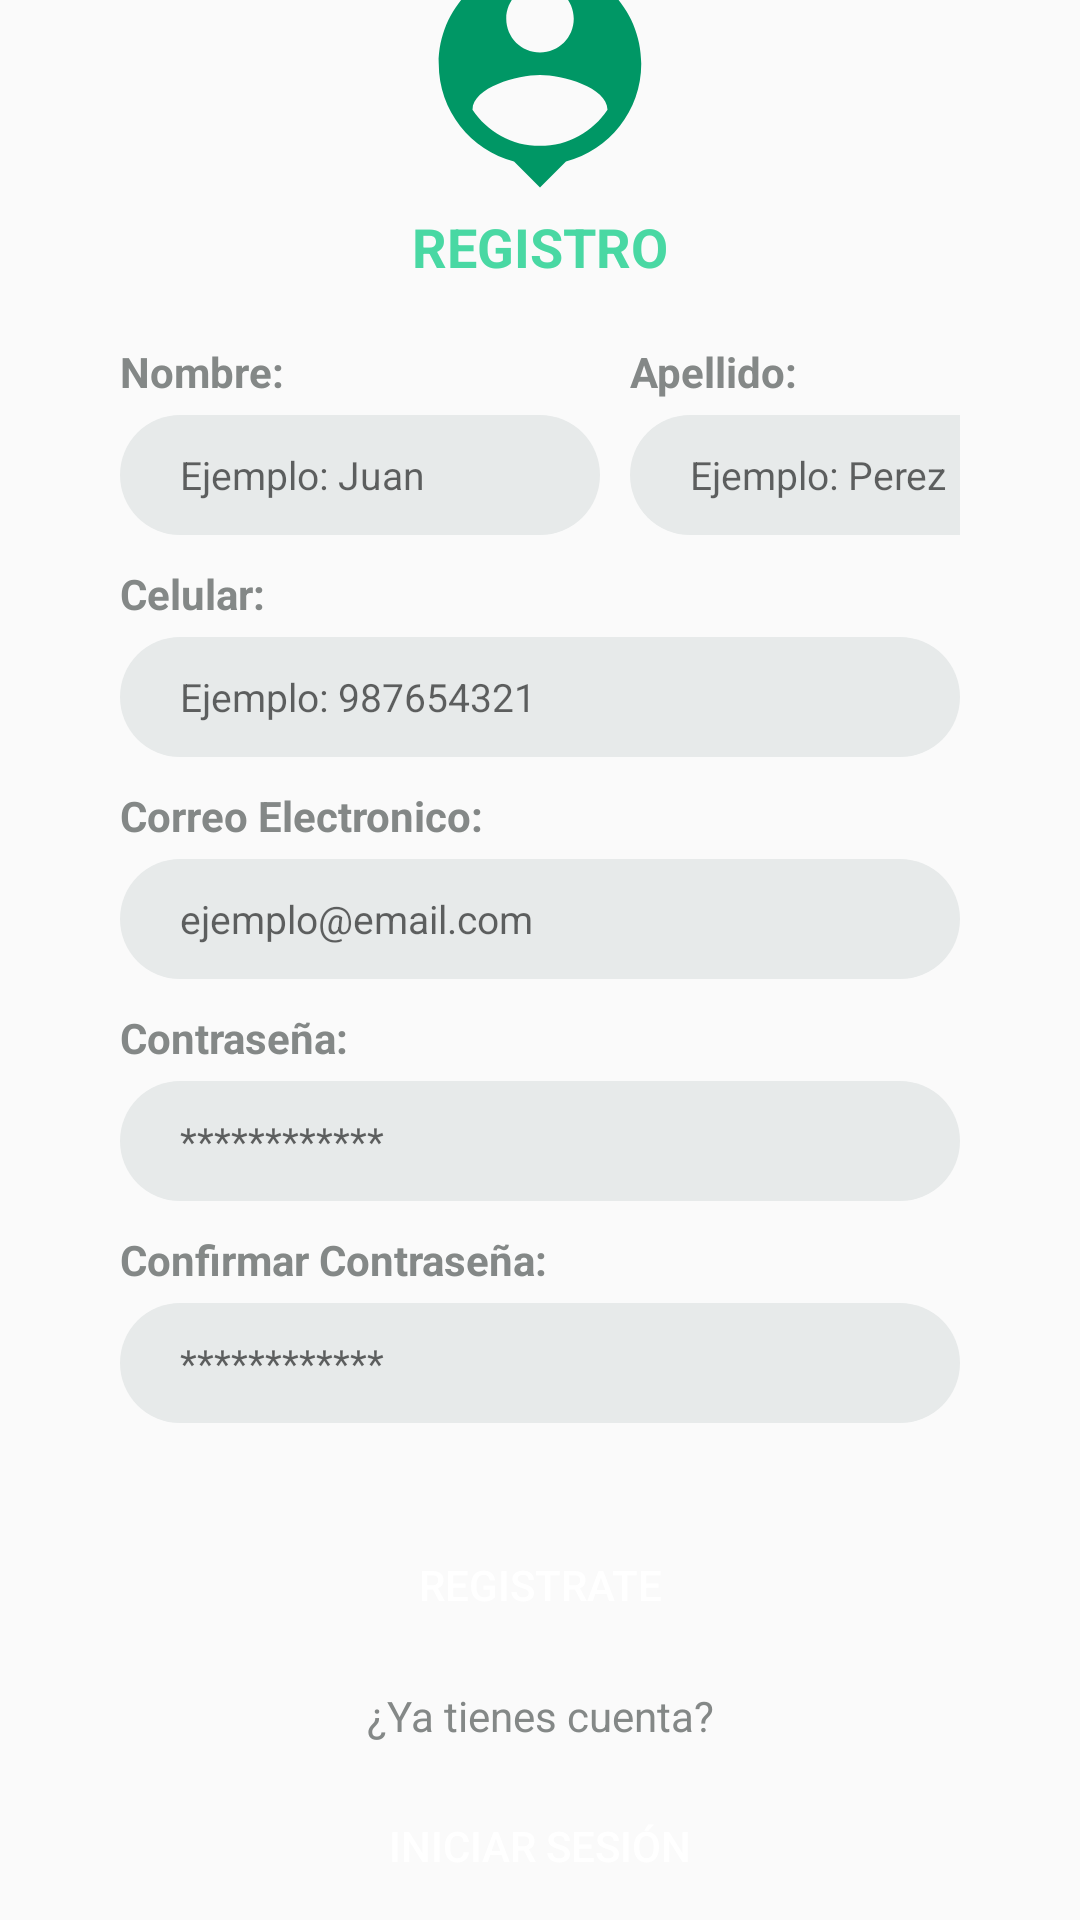

Android layout source for this screen:
<!-- AndroidManifest.xml: application theme Theme.TaxiFlores -->
<!-- res/layout/fragment_register.xml -->
<?xml version="1.0" encoding="utf-8"?>
<androidx.coordinatorlayout.widget.CoordinatorLayout xmlns:android="http://schemas.android.com/apk/res/android"
    xmlns:app="http://schemas.android.com/apk/res-auto"
    xmlns:tools="http://schemas.android.com/tools"
    android:layout_width="match_parent"
    android:layout_height="match_parent"
    tools:context=".fragment.RegisterFragment">

    <FrameLayout
        android:layout_width="match_parent"
        android:layout_height="680dp"
        android:layout_marginHorizontal="40dp"
        android:layout_gravity="center"
        >


        <LinearLayout
            android:layout_width="match_parent"
            android:layout_height="wrap_content"
            android:orientation="vertical"
            >
            <ImageView
                android:layout_width="match_parent"
                android:layout_height="90dp"
                android:src="@drawable/ic_person_login"
                />
            <TextView
                android:layout_width="match_parent"
                android:layout_height="wrap_content"
                android:text="REGISTRO"
                android:textColor="@color/green"
                android:textSize="18sp"
                android:textStyle="bold"
                android:textAlignment="center"/>


            <LinearLayout
                android:layout_width="match_parent"
                android:layout_height="match_parent"
                android:layout_marginTop="20dp"
                android:orientation="horizontal"
                >

                <LinearLayout
                    android:layout_width="160dp"
                    android:layout_height="wrap_content"
                    android:orientation="vertical"
                    android:layout_marginRight="10dp">
                    <TextView
                        android:layout_width="match_parent"
                        android:layout_height="match_parent"
                        android:text="Nombre:"
                        android:textColor="@color/gray"
                        android:layout_marginBottom="5dp"
                        android:textSize="14sp"
                        android:textStyle="bold"
                        >

                    </TextView>
                    <com.google.android.material.textfield.TextInputEditText
                        android:layout_width="match_parent"
                        android:layout_height="40dp"
                        android:id="@+id/textFieldName"
                        android:hint="Ejemplo: Juan"
                        android:background="@drawable/rounded_textfield"
                        android:inputType="text"
                        android:textSize="13sp"/>
                </LinearLayout>
                <LinearLayout
                    android:layout_width="160dp"
                    android:layout_height="wrap_content"
                    android:orientation="vertical">
                    <TextView
                        android:layout_width="match_parent"
                        android:layout_height="match_parent"
                        android:text="Apellido:"
                        android:textColor="@color/gray"
                        android:layout_marginBottom="5dp"
                        android:textSize="14sp"
                        android:textStyle="bold"
                        >

                    </TextView>
                    <com.google.android.material.textfield.TextInputEditText
                        android:layout_width="match_parent"
                        android:layout_height="40dp"
                        android:id="@+id/textFieldLastName"
                        android:hint="Ejemplo: Perez"
                        android:background="@drawable/rounded_textfield"
                        android:inputType="text"
                        android:textSize="13sp"/>
                </LinearLayout>
            </LinearLayout>

            <TextView
                android:layout_width="match_parent"
                android:layout_height="wrap_content"
                android:text="Celular:"
                android:textColor="@color/gray"
                android:layout_marginTop="10dp"
                android:layout_marginBottom="5dp"
                android:textSize="14sp"
                android:textStyle="bold"
                />
            <com.google.android.material.textfield.TextInputEditText
                android:layout_width="match_parent"
                android:layout_height="match_parent"
                android:id="@+id/textFieldPhone"
                android:hint="Ejemplo: 987654321"
                android:background="@drawable/rounded_textfield"
                android:inputType="number"
                android:textSize="13sp"/>

            <TextView
                android:layout_width="match_parent"
                android:layout_height="wrap_content"
                android:layout_marginTop="10dp"
                android:layout_marginBottom="5dp"
                android:text="Correo Electronico:"
                android:textColor="@color/gray"
                android:textSize="14sp"
                android:textStyle="bold"/>

            <com.google.android.material.textfield.TextInputEditText
                android:layout_width="match_parent"
                android:layout_height="match_parent"
                android:id="@+id/textFieldEmail"
                android:hint="ejemplo@email.com"
                android:background="@drawable/rounded_textfield"
                android:inputType="textEmailAddress"
                android:textSize="13sp"/>

            <TextView
                android:layout_width="match_parent"
                android:layout_height="wrap_content"
                android:text="Contraseña:"
                android:textColor="@color/gray"
                android:layout_marginTop="10dp"
                android:layout_marginBottom="5dp"
                android:textSize="14sp"
                android:textStyle="bold"
                />
            <com.google.android.material.textfield.TextInputEditText
                android:layout_width="match_parent"
                android:layout_height="match_parent"
                android:id="@+id/textFieldPassword"
                android:hint="************"
                android:background="@drawable/rounded_textfield"
                android:inputType="textPassword"
                android:textSize="13sp"
                />

            <TextView
                android:layout_width="match_parent"
                android:layout_height="wrap_content"
                android:text="Confirmar Contraseña:"
                android:textColor="@color/gray"
                android:layout_marginTop="10dp"
                android:layout_marginBottom="5dp"
                android:textSize="14sp"
                android:textStyle="bold"
                />
            <com.google.android.material.textfield.TextInputEditText
                android:layout_width="match_parent"
                android:layout_height="match_parent"
                android:id="@+id/textFieldConfirmPassword"
                android:hint="************"
                android:background="@drawable/rounded_textfield"
                android:inputType="textPassword"
                android:textSize="13sp"/>


            <Button
                android:id="@+id/btnRegister"
                android:layout_width="match_parent"
                android:layout_height="wrap_content"
                android:text="REGISTRATE"
                android:textColor="@color/white"
                android:layout_marginTop="30dp"
                android:background="@drawable/rounded_button"
                />



            <TextView
                android:layout_width="match_parent"
                android:layout_height="wrap_content"
                android:layout_marginVertical="10dp"
                android:text="¿Ya tienes cuenta?"
                android:gravity="center"
                android:textColor="@color/gray"
                />


            <Button
                android:id="@+id/btnLogin"
                android:layout_width="match_parent"
                android:layout_height="wrap_content"
                android:text="INICIAR SESIÓN"
                android:textColor="@color/white"
                android:background="@drawable/rounded_button"
                android:backgroundTint="@color/back"/>
        </LinearLayout>
    </FrameLayout>
</androidx.coordinatorlayout.widget.CoordinatorLayout>
<!-- resources referenced by this layout -->
<resources>
  <color name="back">#484A4A</color>
  <color name="gray">#848887</color>
  <color name="green">#49d8a3</color>
  <color name="white">#FFFFFFFF</color>
  <!-- drawable ic_person_login (drawable) -->
  <vector android:height="300dp" android:tint="#009765"
      android:viewportHeight="24" android:viewportWidth="24"
      android:width="300dp" xmlns:android="http://schemas.android.com/apk/res/android">
      <path android:fillColor="@android:color/white" android:pathData="M12,2c-4.97,0 -9,4.03 -9,9 0,4.17 2.84,7.67 6.69,8.69L12,22l2.31,-2.31C18.16,18.67 21,15.17 21,11c0,-4.97 -4.03,-9 -9,-9zM12,4c1.66,0 3,1.34 3,3s-1.34,3 -3,3 -3,-1.34 -3,-3 1.34,-3 3,-3zM12,18.3c-2.5,0 -4.71,-1.28 -6,-3.22 0.03,-1.99 4,-3.08 6,-3.08 1.99,0 5.97,1.09 6,3.08 -1.29,1.94 -3.5,3.22 -6,3.22z"/>
  </vector>
  <!-- drawable rounded_textfield (drawable) -->
  <?xml version="1.0" encoding="utf-8"?>
  <shape
      xmlns:android="http://schemas.android.com/apk/res/android"
      >
      <solid android:color="@color/shadow"/>
      <corners android:radius="50dp"/>
      <size android:height="40dp" />
      <padding android:left="20dp" android:right="20dp"/>
      <stroke android:color="@color/black" />
  </shape>
  <style name="Theme.TaxiFlores" parent="Theme.AppCompat.Light.NoActionBar">
          
          <item name="colorPrimary">@color/green</item>
          <item name="colorPrimaryVariant">@color/white</item>
          <item name="colorOnPrimary">@color/white</item>
          
          <item name="colorSecondary">@color/black</item>
          <item name="colorSecondaryVariant">@color/green</item>
          <item name="colorOnSecondary">@color/black</item>
          
          <item name="android:statusBarColor" tools:targetApi="l">?attr/colorPrimaryVariant</item>
          <item name="colorControlNormal">@color/white</item>
  
          
      </style>
  <color name="shadow">#E7EAEA</color>
  <color name="black">#FF000000</color>
</resources>
